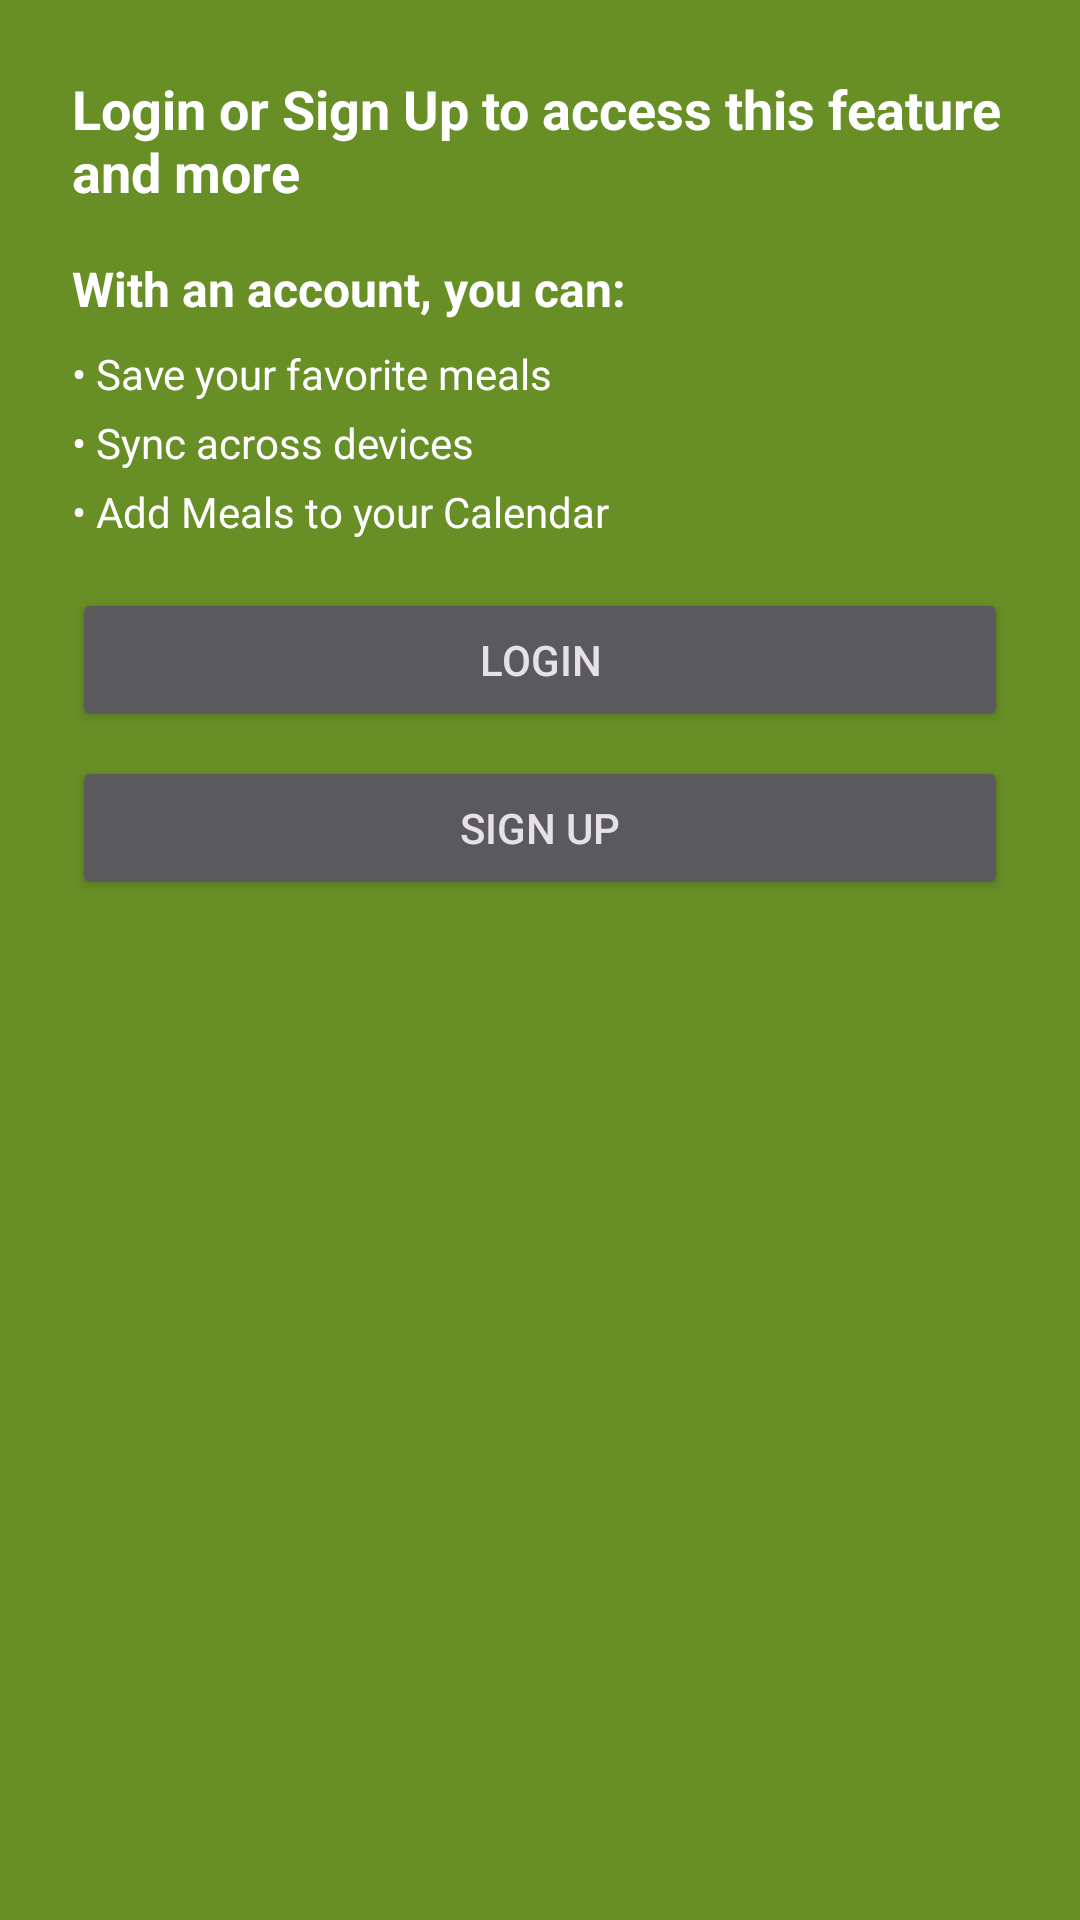

Android layout source for this screen:
<!-- AndroidManifest.xml: application theme Base.Theme.Yummy -->
<!-- res/layout/boarding.xml -->
<?xml version="1.0" encoding="utf-8"?>
<ScrollView xmlns:android="http://schemas.android.com/apk/res/android"
    android:layout_width="match_parent"
    android:layout_height="wrap_content"
    android:background="@color/olive_green"
    android:padding="24dp">

    <LinearLayout
        android:orientation="vertical"
        android:layout_width="match_parent"
        android:layout_height="wrap_content">

        <TextView
            android:layout_width="wrap_content"
            android:layout_height="wrap_content"
            android:layout_gravity="center_horizontal"
            android:layout_marginBottom="16dp"
            android:text="Login or Sign Up to access this feature and more"
            android:textSize="18sp"
            android:textStyle="bold"
            android:textColor="@android:color/white" />

        
        <TextView
            android:layout_width="wrap_content"
            android:layout_height="wrap_content"
            android:text="With an account, you can:"
            android:textSize="16sp"
            android:textStyle="bold"
            android:textColor="@android:color/white"
            android:layout_marginBottom="8dp" />

        
        <TextView
            android:layout_width="wrap_content"
            android:layout_height="wrap_content"
            android:text="• Save your favorite meals"
            android:textColor="@android:color/white"
            android:layout_marginBottom="4dp" />

        <TextView
            android:layout_width="wrap_content"
            android:layout_height="wrap_content"
            android:text="• Sync across devices"
            android:textColor="@android:color/white"
            android:layout_marginBottom="4dp" />

        <TextView
            android:layout_width="wrap_content"
            android:layout_height="wrap_content"
            android:layout_marginBottom="16dp"
            android:text="• Add Meals to your Calendar"
            android:textColor="@android:color/white" />

        
        <Button
            android:id="@+id/btn_login"
            android:layout_width="match_parent"
            android:layout_height="wrap_content"
            android:text="Login" />

        <Button
            android:id="@+id/btn_signup"
            android:layout_width="match_parent"
            android:layout_height="wrap_content"
            android:layout_marginTop="8dp"
            android:text="Sign Up" />

    </LinearLayout>
</ScrollView>
<!-- resources referenced by this layout -->
<resources>
  <color name="olive_green">#688E26</color>
  <style name="Base.Theme.Yummy" parent="Theme.Material3.Dark">
  
          <item name="colorPrimary">@color/accent_orange</item>
          <item name="colorOnPrimary">@color/on_primary</item>
          <item name="colorPrimaryContainer">@color/primary_container</item>
  
          <item name="colorSurface">@color/accent_orange</item>
  
  
          <item name="android:navigationBarColor">@color/dark_purple</item>
      </style>
  <color name="accent_orange">#FAA613</color>
  <color name="on_primary">#FFFFFF</color>
  <color name="primary_container">#EADDFF</color>
  <color name="dark_purple">#550527</color>
</resources>
